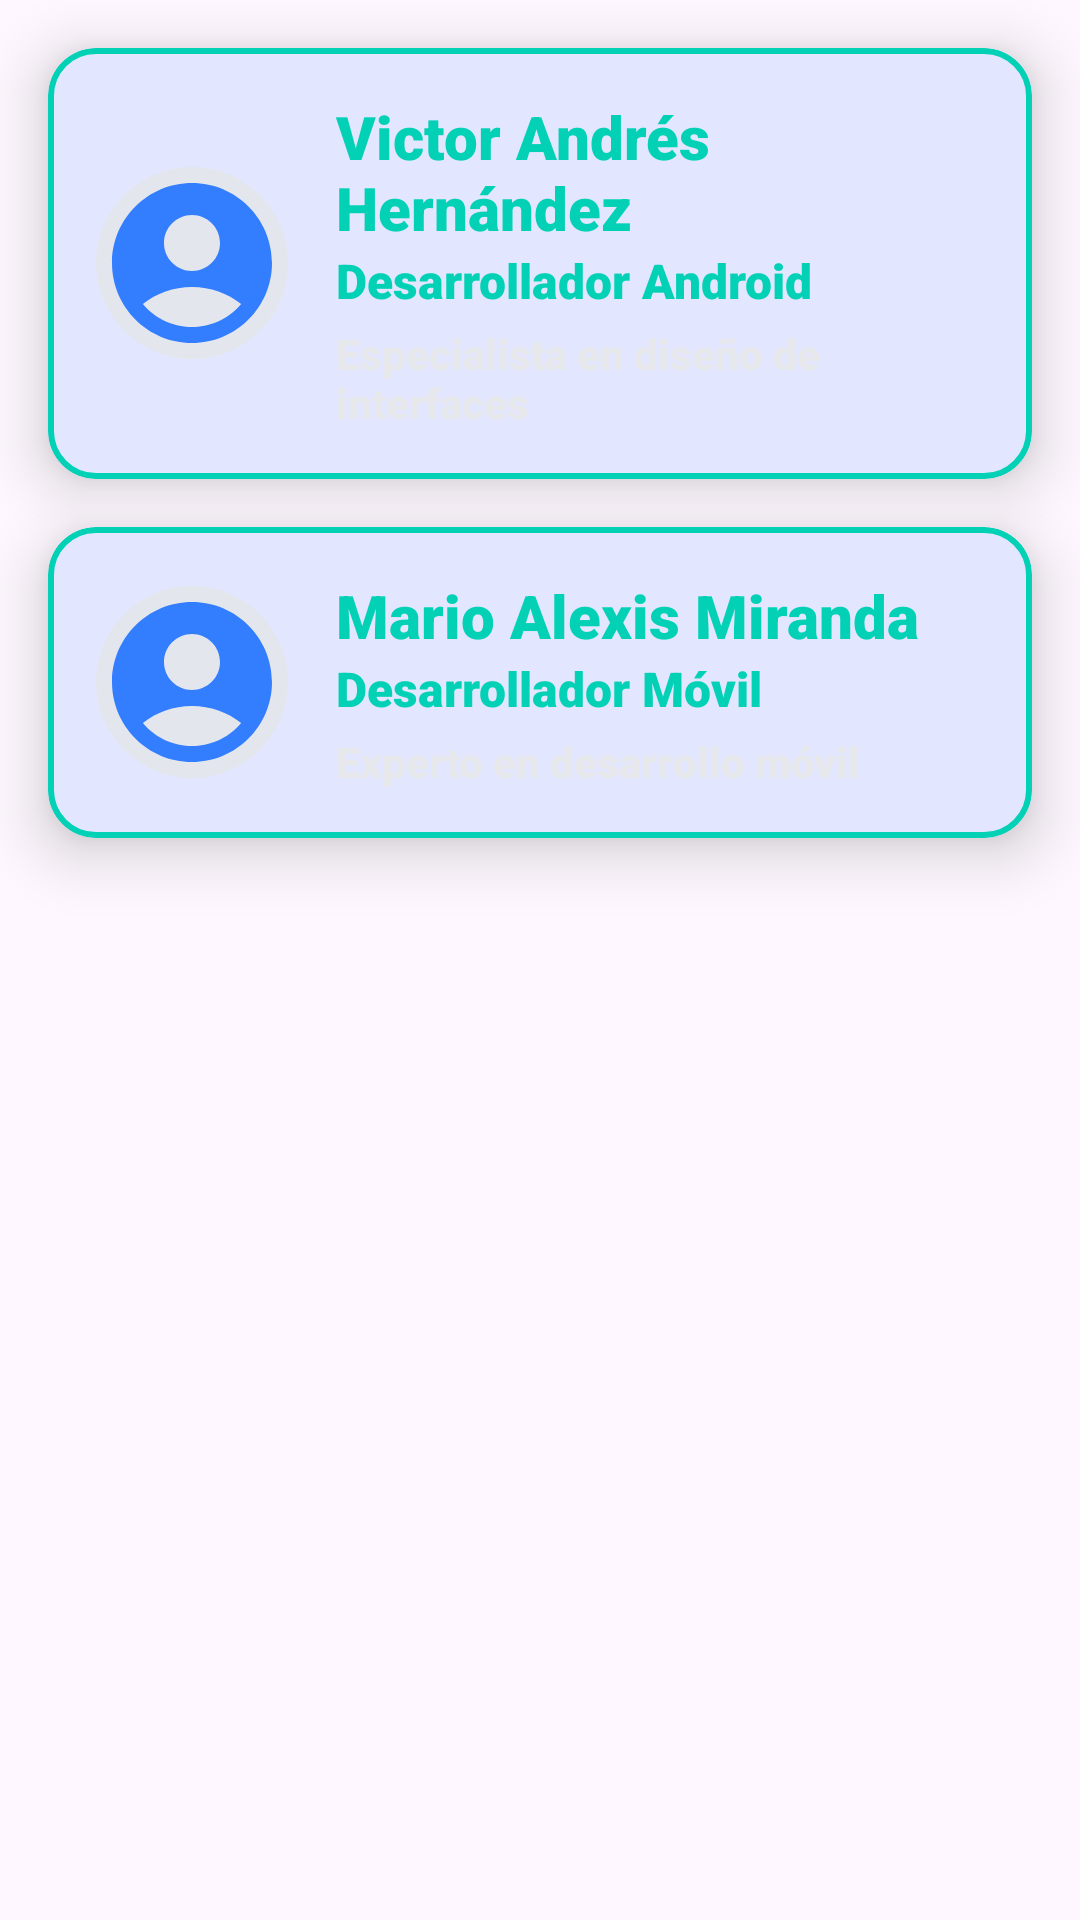

The Android layout XML behind this screen, and the referenced resources:
<!-- AndroidManifest.xml: application theme Theme.Tema3_5 -->
<!-- res/layout/fragment_gallery.xml -->
<androidx.constraintlayout.widget.ConstraintLayout xmlns:android="http://schemas.android.com/apk/res/android"
    xmlns:app="http://schemas.android.com/apk/res-auto"
    xmlns:tools="http://schemas.android.com/tools"
    android:layout_width="match_parent"
    android:layout_height="match_parent"
    tools:context=".ui.gallery.GalleryFragment">
    


    <com.google.android.material.card.MaterialCardView
        android:id="@+id/card_dev1"
        android:layout_width="0dp"
        android:layout_height="wrap_content"
        android:layout_margin="16dp"
        app:cardCornerRadius="16dp"
        app:cardElevation="12dp"
        app:layout_constraintTop_toTopOf="parent"
        app:layout_constraintStart_toStartOf="parent"
        app:layout_constraintEnd_toEndOf="parent"
        app:strokeColor="@color/teal_700"
        app:strokeWidth="2dp">

        <LinearLayout
            android:layout_width="match_parent"
            android:layout_height="wrap_content"
            android:gravity="center_vertical"
            android:orientation="horizontal"
            android:padding="16dp">

            <ImageView
                android:layout_width="64dp"
                android:layout_height="64dp"
                android:layout_marginEnd="16dp"
                android:background="@drawable/circle_bg"
                android:contentDescription="@string/dev1_photo"
                android:scaleType="centerCrop"
                android:src="@drawable/user" />

            <LinearLayout
                android:layout_width="0dp"
                android:layout_height="wrap_content"
                android:layout_weight="1"
                android:orientation="vertical">

                <TextView
                    android:layout_width="wrap_content"
                    android:layout_height="wrap_content"
                    android:text="Victor Andrés Hernández"
                    android:textColor="@color/teal_700"
                    android:textSize="20sp"
                    android:textStyle="bold" />

                <TextView
                    android:layout_width="wrap_content"
                    android:layout_height="wrap_content"
                    android:text="Desarrollador Android"
                    android:textColor="@color/teal_700"
                    android:textSize="16sp" />

                <TextView
                    android:layout_width="wrap_content"
                    android:layout_height="wrap_content"
                    android:layout_marginTop="4dp"
                    android:text="Especialista en diseño de interfaces"
                    android:textColor="@color/grey"
                    android:textSize="14sp" />
            </LinearLayout>
        </LinearLayout>
    </com.google.android.material.card.MaterialCardView>

    <com.google.android.material.card.MaterialCardView
        android:id="@+id/card_dev2"
        android:layout_width="0dp"
        android:layout_height="wrap_content"
        android:layout_margin="16dp"
        app:cardCornerRadius="16dp"
        app:cardElevation="12dp"
        app:layout_constraintTop_toBottomOf="@id/card_dev1"
        app:layout_constraintStart_toStartOf="parent"
        app:layout_constraintEnd_toEndOf="parent"
        app:strokeColor="@color/teal_700"
        app:strokeWidth="2dp">

        <LinearLayout
            android:layout_width="match_parent"
            android:layout_height="wrap_content"
            android:gravity="center_vertical"
            android:orientation="horizontal"
            android:padding="16dp">

            <ImageView
                android:layout_width="64dp"
                android:layout_height="64dp"
                android:layout_marginEnd="16dp"
                android:background="@drawable/circle_bg"
                android:contentDescription="@string/dev2_photo"
                android:scaleType="centerCrop"
                android:src="@drawable/user" />

            <LinearLayout
                android:layout_width="0dp"
                android:layout_height="wrap_content"
                android:layout_weight="1"
                android:orientation="vertical">

                <TextView
                    android:layout_width="wrap_content"
                    android:layout_height="wrap_content"
                    android:text="Mario Alexis Miranda"
                    android:textColor="@color/teal_700"
                    android:textSize="20sp"
                    android:textStyle="bold" />

                <TextView
                    android:layout_width="wrap_content"
                    android:layout_height="wrap_content"
                    android:text="Desarrollador Móvil"
                    android:textColor="@color/teal_700"
                    android:textSize="16sp" />

                <TextView
                    android:layout_width="wrap_content"
                    android:layout_height="wrap_content"
                    android:layout_marginTop="4dp"
                    android:text="Experto en desarrollo móvil"
                    android:textColor="@color/grey"
                    android:textSize="14sp" />
            </LinearLayout>
        </LinearLayout>
    </com.google.android.material.card.MaterialCardView>
</androidx.constraintlayout.widget.ConstraintLayout>
<!-- resources referenced by this layout -->
<resources>
  <color name="grey">#e7e8eb</color>
  <color name="teal_700">#03D1B6</color>
  <color name="white">#FFFFFFFF</color>
  <!-- drawable circle_bg (drawable) -->
  <shape xmlns:android="http://schemas.android.com/apk/res/android" android:shape="oval">
      <solid android:color="#E3E7ED"/>
  </shape>
  <!-- drawable user (drawable) -->
  <vector xmlns:android="http://schemas.android.com/apk/res/android" android:height="24dp" android:tint="#337dff" android:viewportHeight="24" android:viewportWidth="24" android:width="24dp">
        
      <path android:fillColor="@android:color/white" android:pathData="M12,2C6.48,2 2,6.48 2,12s4.48,10 10,10s10,-4.48 10,-10S17.52,2 12,2zM12,6c1.93,0 3.5,1.57 3.5,3.5S13.93,13 12,13s-3.5,-1.57 -3.5,-3.5S10.07,6 12,6zM12,20c-2.03,0 -4.43,-0.82 -6.14,-2.88C7.55,15.8 9.68,15 12,15s4.45,0.8 6.14,2.12C16.43,19.18 14.03,20 12,20z"/>
      
  </vector>
  <string name="dev1_photo">Foto de Victor</string>
  <string name="dev2_photo">Foto de Mario</string>
  <style name="Theme.Tema3_5" parent="Base.Theme.Tema3_5" />
  <style name="Base.Theme.Tema3_5" parent="Theme.Material3.DayNight.NoActionBar">
          <item name="colorPrimary">@color/blue</item>
          <item name="android:textColorPrimary">@color/white</item>
          <item name="android:textViewStyle">@style/textviewPersonalizado</item>
          <item name="editTextStyle">@style/edittextPersonalizado</item>
          <item name="materialButtonStyle">@style/buttonPersonalizado</item>
          <item name="colorControlNormal">@color/blue</item>
          <item name="colorOnSurface">@color/blue</item>
          <item name="colorPrimaryVariant">@color/blue</item>
          <item name="colorSecondary">@color/blue</item>
          <item name="textInputStyle">@style/Widget.Material3.TextInputLayout.OutlinedBox</item>
      </style>
  <color name="blue">#337dff</color>
  <style name="textviewPersonalizado" parent="Widget.AppCompat.TextView">
          <item name="android:textColor">@color/blue</item>
          <item name="android:textSize">15sp</item>
          <item name="android:fontFamily">sans-serif-black</item>
          <item name="android:fontStyle">italic</item>
          <item name="android:textStyle">bold</item>
      </style>
  <style name="edittextPersonalizado" parent="Widget.MaterialComponents.TextInputEditText.OutlinedBox">
          <item name="android:textColor">@color/blue</item>
          <item name="android:textSize">15sp</item>
          <item name="android:background">@color/white</item>
          <item name="android:textColorHint">@color/blue</item>
      </style>
  <style name="buttonPersonalizado" parent="Widget.MaterialComponents.Button.OutlinedButton">
          <item name="android:textColor">@color/grey</item>
          <item name="android:backgroundTint">@color/blue</item>
          <item name="shapeAppearance">@style/ShapeAppearance.buttonPersonalizado</item>
      </style>
  <style name="ShapeAppearance.buttonPersonalizado" parent="ShapeAppearance.MaterialComponents.SmallComponent">
          <item name="cornerFamily">rounded</item>
          <item name="cornerSize">16dp</item>
      </style>
</resources>
